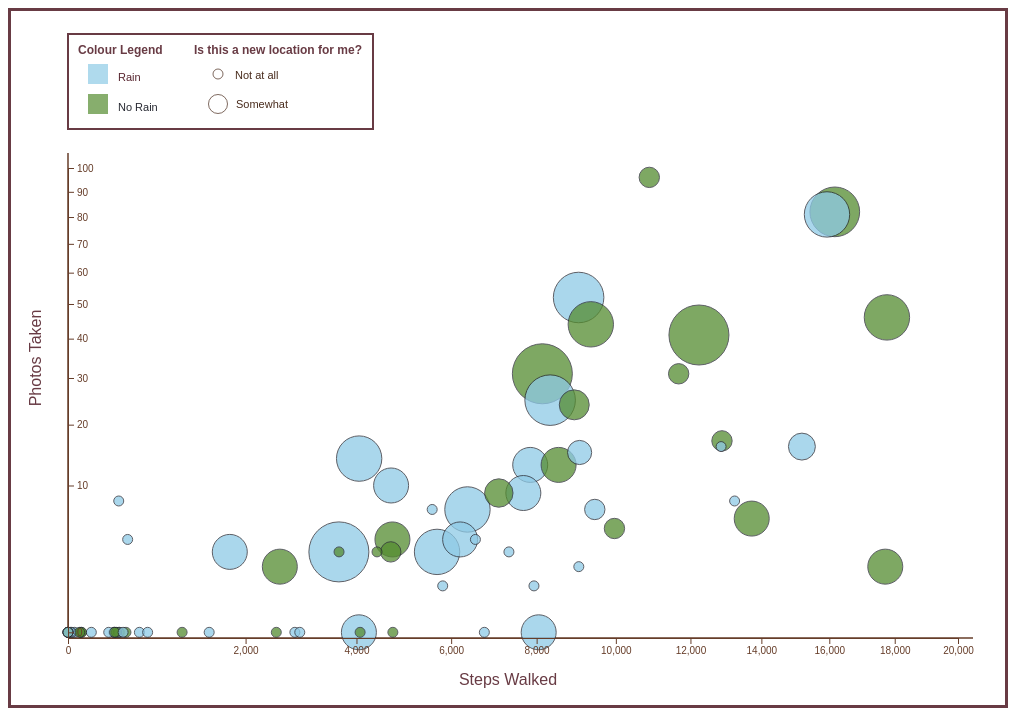
D3 v5 page, settled after 480 driven frames (8 s of simulated time); the page loaded 1 data file(s).


// ── main.js
"use strict"

/*** CANVAS SETUP***/
/* Set canvas size */
let svgWidth = 1000
let svgHeight = 700

/* Set margin dimensions */
let margin = {
    top: 160,
    right: 50,
    bottom: 70,
    left: 60
}

/* Create canvas */
let svg = d3.select("#canvas")
    .append("svg")
    .attr("width", svgWidth)
    .attr("height", svgHeight)

svg.append("rect")
    .attr("width", svgWidth)
    .attr("height", svgHeight)
    .attr("fill", "none")
    .attr("stroke", "#582630")
    .attr("opacity", .9)
    .attr("stroke-width", 6)

/** Draw L-shaped margin to slighly extend beyond tick axis **/
/* Draw Y axis */
svg.append("line")
.attr("x1", margin.left)                //vertical Y axis
.attr("y1", margin.top-15)              // offset from top of svg, but shrink top margin height so y axis line extend a bit beyond max value
.attr("x2", margin.left)                //vertical Y axis
.attr("y2", svgHeight-margin.bottom)    //offset from bottom of SVG
.attr("stroke-width", 1.5)
.attr("stroke", "#663D29")

/* Draw X axis */
svg.append("line")
.attr("x1", margin.left) 
.attr("y1", svgHeight-margin.bottom)    // horizontal x axis
.attr("x2", svgWidth-margin.right+15) 
.attr("y2", svgHeight-margin.bottom)    //horizontal x axis
.attr("stroke-width", 1.5)
.attr("stroke", "#663D29")


/*** CREATE GLOBAL VARIABLES ***/

let data,       // my data
    xAxis,      // x axis SVG group 
    yAxis,      // y axis SVG group
    xScale,     // x data scale
    yScale,     // y data scale
    rScale,     // circle size scale
    maxFam,     // highest familiarity level
    maxPhotos,  // highest photo count
    maxSteps,   // highest step count
    avgAvgFam,  // average mean daily familiarity level
    legend,     // group of legend elements
    legendX,    // horizontal position of legend
    legendY     // vertical position of legend

/* Passes JSON through buildVisualization function into global variable data */
(async function () {
    data = await d3.json("data.json").then(buildVisualization)
    console.log("here")
})(); 

/**** function buildVisualization(data, viz) *****
 * 
 *  DESCRIPTION
 *  Takes JSON data and passes through organize (sort) and scale, to draw visualization. 
 * 
 *  PARAMETERS
 *  data: JSON data
 * 
 *  RETURNS
 *  Imported JSON data into global variable:data. 
 * 
*****/
function buildVisualization(data) {
    let renderData = organizeData(data);
    buildScales(renderData);
    drawVisualization(renderData, svg);
    console.log(renderData);
    return data;
} 

/**** function buildScales(data) *****
 * 
 *  DESCRIPTION
 *  Uses x, y, radius global variables to initialize respective scales* needed for 
 *  to fit/layout data within margins and create x and y axes. 
 * 
 *  *Scales:
 *  xScale - steps walked 
 *  yScale - photos taken
 *  rScale - average daily familiarity 
 * 
 *  PARAMETERS
 *  Data: Takes organized (sorted) data 
 * 
 *  RETURNS
 *  None
 * 
*****/
function buildScales(data) {

/* https://observablehq.com/@shanfan/d3-scale-cheatsheet */

    xScale = d3.scalePow().exponent(.7)                     // move a bit right to declutter cluster around 0s
        .domain([0, 20000])                                 // 0 to expected max value of steps
        .range([margin.left, svgWidth - margin.right])      // constrain data to chart width

    yScale = d3.scaleSqrt()
        .domain([-.015, 100])                               // -.015 to slightly lift 0 values off the bottom axis for visibility, 0 to expected max value of photos
        .range([svgHeight - margin.bottom, margin.top])     // constrain data to chart height

    rScale = d3.scaleLog()                                  // better visually differentiate between familiarity levels
        .domain([4, 1])                                     // higher familiarity should be a smaller circle, just so there's not a zillion giant bubbles along the bottom of the chart
        .range([5,30])                                      // arbitrary except to create reasonable sized/visible circles
        
}
/**** organizeData(data) *****
 * 
 *  DESCRIPTION
 *  Sorts location familiarity ascending (from 1 [low] to 4 [high]) 
 *  to ensure smallest circles appear on top.
 * 
 *  PARAMETERS
 *  Takes imported JSON data
 * 
 *  RETURNS
 *  Data sorted from low to high location familiarty. 
 * 
*****/
function organizeData(data) {
    return data.sort(function (a, b) {
            if (a.avgFam>= b.avgFam) {
                return 1 // if a larger than/equal to b -> ba
            } return -1  // if a smaller than b -> ab 
    });
 }

/**** function drawVisualization(data, viz) *****
 * 
 *  DESCRIPTION
 *  Creates a scatterplot of photos vs step count with point size
 *  scaled according to location familiarity. 
 * 
 *  Draws axes (photo count [y], steps walked [y]) with labels and intervals. 
 * 
 *  Draws radius-scaled circles on x and y axes. 
 * 
 *  Draws chart legend explaining circle colour (boolean precipitation) 
 *  and size (average daily location familiarity).
 * 
 *  PARAMETERS
 *  Takes previously processed data and svg
 * 
 *  RETURNS
 *  None
 * 
*****/
function drawVisualization(data, drawing) {

    maxFam = d3.max(data, function (value) { return value.avgFam }); 
    maxPhotos = d3.max(data, function (value) { return value.photos });
    maxSteps = d3.max(data, function (value) { return value.steps });
    avgAvgFam = d3.mean(data, function (value) {return value.avgFam});
    
    let circles = drawing.selectAll("circle")
        .data(data)
        .join("circle");

    circles.attr("r", function (value) {
        return rScale(value.avgFam);
    })
        .attr("opacity", .75)
        .attr("cx", function (value) {
            return xScale(value.steps);
        })
        .attr("cy", function (value) {
            return yScale(value.photos);
        })
        .attr("stroke", "#272932")
        .attr("fill", "gray")
        .attr("fill", function (value) {
            if (value.precipMM) {
                return "#8ECAE6";
            }
            return "#548C2F"
    });

    /** DRAW AXIS LABELS **/
    /*https://using-d3js.com/04_03_axis.html 
    https://developer.mozilla.org/en-US/docs/Web/SVG/Reference/Element/
    https://d3js.org/d3-axisg*/

    /* Create X Axis */
    xAxis = d3.axisBottom(xScale)               // horizontal axis with ticks on bottom of line

    drawing.append("g")                         // group svg shapes together 
    .attr("transform", "translate(0, 630)")     // move to correct location on canvas; x=0, y=svgheight - margin.bottom 
    .call(xAxis)                                // send to xScale

    /* Create Y Axis */
    yAxis=  d3.axisRight(yScale)                // Y axis for photos

    drawing.append("g")
        .attr("transform","translate(60, 0)")   // use transform to position axis on canvas; x=margin.left, y=o
        .call(yAxis)

    let xAxisLabel = svg.append("text")
        .attr("x", svgWidth / 2)
        .attr("y", svgHeight - (margin.bottom / 3))
        .attr("text-anchor", "middle")          // center relative to x coord (as opposed to start)
        .attr("fill", "#582630")
        .attr("opacity", .9)
        .text("Steps Walked");

    let yAxisLabel = svg.append("text")
        .attr("x", -svgHeight / 2)
        .attr("y", margin.left / 1.8)
        .attr("text-anchor", "middle")
        .attr("fill", "#582630")
        .attr("opacity", .9)
        .text("Photos Taken")
        .attr("transform", "rotate(-90)");
    

    /* DRAW LEGEND */
    legend = drawing.append ("g");
    legendX = margin.left
    legendY = 26

    /*** Draw legend separator ***/
    legend.append("rect")
        .attr("fill", "none")
        .attr("stroke", "#582630")
        .attr("opacity", .9)
        .attr("stroke-width", 2)
        .attr("x", 0+legendX)
        .attr("y", 0+legendY)
        .attr("width", 305)
        .attr("height", 95);


    /*** LEGEND: Colour (**/
    /* Title */
    legend.append("text")
        .text("Colour Legend")
        .attr("x", 10+legendX)
        .attr("y", 20+legendY)
        .attr("fill","#582630")
        .attr("opacity", .9)
        .attr("text-anchor", "start")
        .attr("font-weight", "bold")
        .attr("font-size", "12px"); 

    /* Rain */
    legend.append("rect")
        .attr("width", 20)
        .attr("height", 20)
        .attr("opacity", .7)
        .attr("fill", "#8ECAE6")
        .attr("x", 20+legendX)
        .attr("y", 30+legendY);

    legend.append("text")
        .text("Rain")
        .attr("x", 50+legendX)
        .attr("y", 47+legendY)
        .attr("fill", "#582630")
        .attr("font-size", "11px"); 

    /* No Rain */
    legend.append("rect")
        .attr("width", 20)
        .attr("height", 20)
        .attr("opacity", .7)
        .attr("fill", "#548C2F")
        .attr("x", 20+legendX)
        .attr("y", 60+legendY);

    legend.append("text")
        .text("No Rain")
        .attr("x", 50+legendX)
        .attr("y", 77+legendY)
        .attr("fill", "#272932")
        .attr("font-size", "11px");

    /*** LEGEND: Scale ***/

    /* Title */
   legend.append("text")
        .text("Is this a new location for me?")
        .attr("x", 210+legendX)
        .attr("y", 20+legendY)
        .attr("text-anchor", "middle")
        .attr("font-weight", "bold")
        .attr("fill", "#582630")
        .attr("opacity", .9)
        .attr("font-size", "12px");

    /* high familiarity*/
    legend.append("circle")
        .attr("r", rScale(4))
        .attr("cx", 150+legendX)
        .attr("cy", 40+legendY)
        .attr("stroke", "#492C1D")
        .attr("opacity", .7)
        .attr("fill", "none");

    legend.append("text")
        .text("Not at all")
        .attr("fill", "#492C1D")
        .attr("font-size", "11px")
        .attr("x", 167+legendX)
        .attr("y", 45+legendY);

    /* average familiarity */
    legend.append("circle")
        .attr("r", rScale(avgAvgFam))
        .attr("cx", 150+legendX)
        .attr("cy", 70+legendY)
        .attr("stroke", "#492C1D")
        .attr("opacity", .7)
        .attr("fill", "none");

    legend.append("text")
        .text("Somewhat")
        .attr("font-size", "11px")
        .attr("fill", "#492C1D")
        .attr("x", 168+legendX)
        .attr("y", 74+legendY);
}

### data: data.json
[
 {
  "date": "2025-09-25",
  "steps": 6202,
  "photos": 4,
  "precipMM": 18,
  "tempC": {
   "hiTemp": 16,
   "loTemp": 10
  },
  "locCount": 2,
  "locations": [
   {
    "locName": "campus",
    "locFamiliar": 3
   },
   {
    "locName": "burrito shop",
    "locFamiliar": 1
   }
  ],
  "maxDistKM": 3.8,
  "busBool": true,
  "skytrainBool": true,
  "schoolday": true,
  "park": false,
  "avgFam": 2
 },
 {
  "date": "2025-09-26",
  "steps": 6368,
  "photos": 7,
  "precipMM": 3,
  "tempC": {
   "hiTemp": 17,
   "loTemp": 12
  },
  "locCount": 2,
  "locations": [
   {
    "locName": "main street",
    "locFamiliar": 2
   },
   {
    "locName": "dollarama",
    "locFamiliar": 1
   }
  ],
  "maxDistKM": 0.96,
  "busBool": false,
  "skytrainBool": false,
  "schoolday": false,
  "park": false,
  "shoppingCorr": true,
  "avgFam": 1.5
 },
 {
  "date": "2025-09-27",
  "steps": 18,
  "photos": 0,
  "precipMM": 19,
  "tempC": {
   "hiTemp": 15,
   "loTemp": 11
  },
  "locCount": 0,
  "locations": [],
  "maxDistKM": 0,
  "busBool": false,
  "skytrainBool": false,
  "schoolday": false,
  "park": false,
  "shoppingCorr": false,
  "avgFam": 4
 },
 {
  "date": "2025-09-28",
  "steps": 48,
  "photos": 0,
  "precipMM": 0,
  "tempC": {
   "hiTemp": 20,
   "loTemp": 13
  },
  "locCount": 0,
  "locations": [],
  "maxDistKM": 0,
  "busBool": false,
  "skytrainBool": false,
  "schoolday": false,
  "park": false,
  "shoppingCorr": false,
  "avgFam": 4
 },
 {
  "date": "2025-09-29",
  "steps": 4053,
  "photos": 14,
  "precipMM": 48,
  "tempC": {
   "hiTemp": 16,
   "loTemp": 12
  },
  "locCount": 2,
  "locations": [
   {
    "locName": "coffee/pastry shop",
    "locFamiliar": 1
   },
   {
    "locName": "burrito shop",
    "locFamiliar": 2
   }
  ],
  "maxDistKM": 1.79,
  "busBool": true,
  "skytrainBool": true,
  "schoolday": false,
  "park": false,
  "shoppingCorr": true,
  "avgFam": 1.5
 },
 {
  "date": "2025-09-30",
  "steps": 2838,
  "photos": 0,
  "precipMM": 15,
  "tempC": {
   "hiTemp": 18,
   "loTemp": 11
  },
  "locCount": 0,
  "locations": [],
  "maxDistKM": 0,
  "busBool": false,
  "skytrainBool": false,
  "schoolday": false,
  "park": false,
  "shoppingCorr": false,
  "avgFam": 4
 },
 {
  "date": "2025-10-01",
  "steps": 544,
  "photos": 0,
  "precipMM": 40.4,
  "tempC": {
   "hiTemp": 15,
   "loTemp": 11
  },
  "locCount": 0,
  "locations": [],
  "maxDistKM": 0,
  "busBool": false,
  "skytrainBool": false,
  "schoolday": false,
  "park": false,
  "shoppingCorr": false,
  "avgFam": 4
 },
 {
  "date": "2025-10-02",
  "steps": 4696,
  "photos": 3,
  "precipMM": 0,
  "tempC": {
   "hiTemp": 15,
   "loTemp": 10
  },
  "locCount": 0,
  "locations": [
   {
    "locName": "campus",
    "locFamiliar": 3
   }
  ],
  "maxDistKM": 3.8,
  "busBool": true,
  "skytrainBool": true,
  "schoolday": true,
  "park": false,
  "shoppingCorr": false,
  "avgFam": 3
 },
 "... 69 more items"
]